Dataset: classification (GitHub, AyushChandekar/DeepLearning_Assignments). Classes: big bus, big truck, bus large, bus small, car, mid truck, small bus, small truck, truck large, truck medium, truck small, truck extra large.

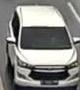
Label: car

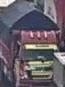
Label: big truck

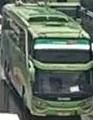
Label: bus large

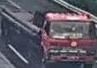
Label: truck extra large

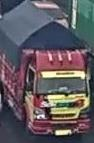
Label: small truck

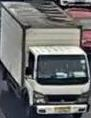
Label: truck small
